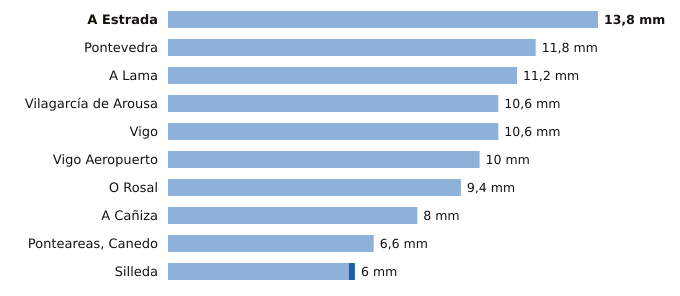

The file beside this chart, header and first rows:
estacion, provincia, indicativo, mm_6_dias_anteriores, mm_hoy, mm_7_dias, horas_de_hoy
A Estrada, Pontevedra, 1468X, 13.8, 0.0, 13.8, 6
Pontevedra, Pontevedra, 1484C, 11.8, 0.0, 11.8, 10
A Lama, Pontevedra, 1489A, 11.2, 0.0, 11.2, 8
Vilagarcía de Arousa, Pontevedra, 1477V, 10.6, 0.0, 10.6, 7
Vigo, Pontevedra, 1496X, 10.6, 0.0, 10.6, 7
Vigo Aeropuerto, Pontevedra, 1495, 10.0, 0.0, 10.0, 10
O Rosal, Pontevedra, 1730E, 9.4, 0.0, 9.4, 7
A Cañiza, Pontevedra, 1719, 8.0, 0.0, 8.0, 9
Ponteareas, Canedo, Pontevedra, 1723X, 6.6, 0.0, 6.6, 6
Silleda, Pontevedra, 1466A, 5.8, 0.2, 6.0, 9
